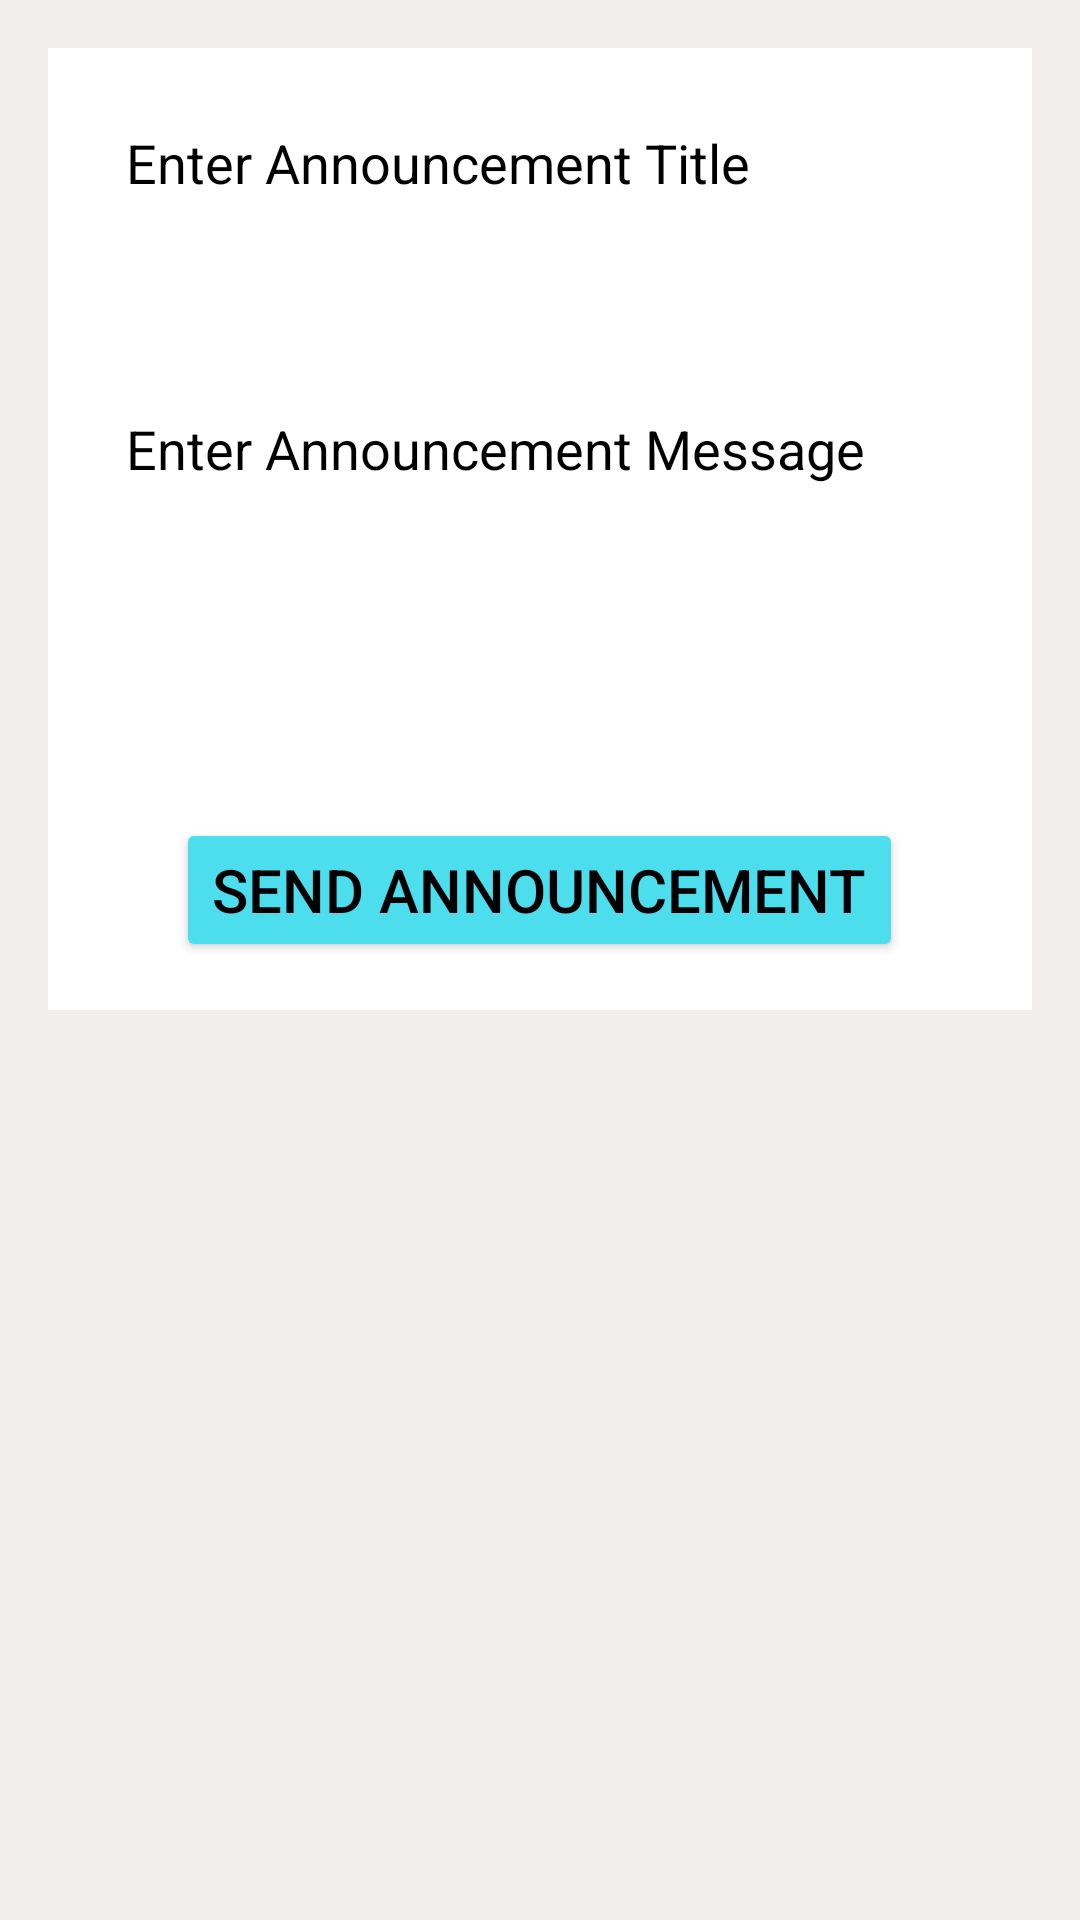

Here is an Android app screen rendered from its layout file. Give the layout XML and the strings, colors and styles it references.
<!-- AndroidManifest.xml: application theme Theme.StudentTracking -->
<!-- res/layout/activity_manage_announcements.xml -->
<ScrollView xmlns:android="http://schemas.android.com/apk/res/android"
    android:layout_width="match_parent"
    android:layout_height="match_parent"
    android:padding="16dp"
    android:background="@color/light">

    <LinearLayout
        android:layout_width="match_parent"
        android:layout_height="wrap_content"
        android:orientation="vertical"
        android:background="@color/white"
        android:padding="16dp">

        <EditText
            android:id="@+id/etTitle"
            android:layout_width="match_parent"
            android:layout_height="wrap_content"
            android:hint="Enter Announcement Title"
            android:background="@drawable/shape"
            android:textColor="@color/black"
            android:textColorHint="@color/black"
            android:layout_marginBottom="10dp"
            android:padding="10dp"/>

        <EditText
            android:id="@+id/etMessage"
            android:layout_marginTop="20dp"
            android:layout_width="match_parent"
            android:layout_height="wrap_content"
            android:hint="Enter Announcement Message"
            android:background="@drawable/shape"
            android:padding="10dp"
            android:textColor="@color/black"
            android:textColorHint="@color/black"
            android:layout_marginBottom="10dp"
            android:minLines="3"/>

        <Spinner
            android:id="@+id/spUserType"
            android:layout_marginTop="20dp"

            android:layout_width="match_parent"
            android:layout_height="wrap_content"
            android:background="@drawable/shape"
            android:padding="10dp"
            android:popupBackground="@color/white"
            android:layout_marginBottom="10dp"/>

        <Spinner
            android:id="@+id/spDepartment"
            android:layout_width="match_parent"
            android:layout_height="wrap_content"
            android:visibility="gone"
            android:background="@drawable/shape"
            android:popupBackground="@color/white"
            android:layout_marginBottom="10dp"/>

        <Spinner
            android:id="@+id/spClassYear"
            android:layout_width="match_parent"
            android:layout_height="wrap_content"
            android:visibility="gone"
            android:background="@drawable/shape"
            android:popupBackground="@color/white"
            android:layout_marginBottom="10dp"/>

        <Button
            android:id="@+id/btnSendAnnouncement"
            android:layout_gravity="center"
            android:backgroundTint="#4CDEED"
            android:textSize="20dp"
            android:layout_marginTop="20dp"
            android:textColor="@color/black"
            android:layout_width="wrap_content"
            android:layout_height="wrap_content"
            android:text="Send Announcement"/>
    </LinearLayout>
</ScrollView>
<!-- resources referenced by this layout -->
<resources>
  <color name="black">#FF000000</color>
  <color name="light">#F1EEEE</color>
  <color name="white">#FFFFFFFF</color>
  <style name="Theme.StudentTracking" parent="Base.Theme.StudentTracking" />
  <style name="Base.Theme.StudentTracking" parent="Theme.Material3.DayNight.NoActionBar">
          
          
      </style>
</resources>
